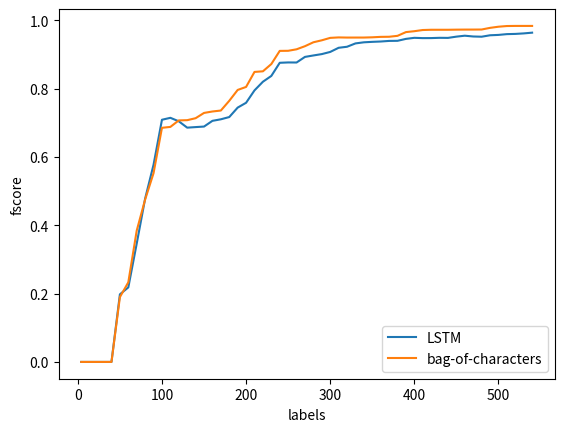

Source code (Python):
import matplotlib.pyplot as plt
import numpy as np


def plot_list(ranges, list_series, list_names):
    fig = plt.figure()
    ax = plt.subplot(111)

    for i in range(len(list_series)):
        ax.plot(ranges[i], list_series[i], label=list_names[i])

    ax.set_ylabel('fscore')
    ax.set_xlabel('labels')

    ax.legend(loc=4)

    plt.show()

fscore_deepfeatures = []
fscore_deepfeatures.append([0.0, 0.0, 0.0, 0.0, 0.0, 0.0, 0.0, 0.0, 0.0, 0.0, 0.19693726104412176, 0.21816325171487558, 0.34062086130052038, 0.46169498347202914, 0.54886328593903266, 0.68692241629572282, 0.68951894623587762, 0.65927481285425149, 0.66183178965951317, 0.66732276981925487, 0.66469523478190717, 0.68499678349336446, 0.68521197905738851, 0.69998786142603964, 0.73234312997573647, 0.74967824118776683, 0.76458751123712054, 0.80850818163777094, 0.81230410415036103, 0.8444981819151679, 0.84726347491951393, 0.84756909389606794, 0.87444035088419569, 0.87646810319667678, 0.88787934904380461, 0.88725472902432556, 0.92641322365664713, 0.93012775295869576, 0.93118744432217149, 0.94025707774437883, 0.93691914126100229, 0.93742852014257516, 0.93793239542742035, 0.93779542495052748, 0.94275018614369521, 0.93973061420629089, 0.93586405319568733, 0.93563282663286107, 0.93588243876592447, 0.9353615665648205, 0.94993874965990122, 0.95077480608710252, 0.95069194591340367, 0.95080283429760115, 0.9537235155110213, 0.96397591483856415, 0.96461608498121976, 0.9656944825063235, 0.96890206584446992, 0.96993734551934241])
fscore_deepfeatures.append([0.0, 0.0, 0.0, 0.0, 0.0, 0.0, 0.0, 0.0, 0.0, 0.0, 0.19910807423846763, 0.21622308004876065, 0.34943129555503399, 0.49022764030639221, 0.59275489387560221, 0.72472221633037703, 0.7372689644419993, 0.72790456297136563, 0.71237090137101555, 0.69809175592046613, 0.69610483370426446, 0.71294237982458497, 0.71627165755582334, 0.71698802346443447, 0.74137694645367191, 0.75376881977409593, 0.79339543058408879, 0.8150705665585305, 0.83212588307728241, 0.88842584255128099, 0.88476868154924004, 0.88427180900844848, 0.89401601620743032, 0.89883042903248345, 0.91113787645425526, 0.91915626368016423, 0.9235576942175352, 0.92824689834223573, 0.92915585178539006, 0.93029756633627447, 0.93494181939849064, 0.92864154449014824, 0.93483544062519863, 0.93483658850375106, 0.93779506982186045, 0.93773778961089094, 0.93869699448505162, 0.93908922929417049, 0.9410380999479302, 0.94080784135182727, 0.9440723004413113, 0.95363936156179929, 0.95595453831523569, 0.95566891150143551, 0.96587357642770011, 0.96572943963108993, 0.96387168710643167, 0.96409502599142061, 0.96610735715161911, 0.96637404196621879])
fscore_deepfeatures.append([0.0, 0.0, 0.0, 0.0, 0.0, 0.0, 0.0, 0.0, 0.0, 0.0, 0.19731739732012818, 0.23794789240685882, 0.36578722924913909, 0.50498023657497459, 0.6076060754831728, 0.73170383946460471, 0.73618582377463426, 0.7435689431888306, 0.71245007931672277, 0.70315799910762977, 0.71011010985895351, 0.71936943321488456, 0.71598644041208204, 0.71369510311174322, 0.73987216317668847, 0.74904792100950945, 0.79792886969042476, 0.80759213341309299, 0.83625494152602209, 0.88464129357841226, 0.88991349035966305, 0.89205496753920566, 0.91655369297951994, 0.92101188071636475, 0.92751696214313017, 0.93915806891432485, 0.9379569582090509, 0.93883899491714062, 0.94970062827265811, 0.95566781220123509, 0.95545357766684247, 0.95664175821907826, 0.95936799263781403, 0.95916377535408859, 0.96274754405114626, 0.97214812016861174, 0.9652027501052336, 0.9656557682494713, 0.96602417638213534, 0.96675443343601697, 0.96736933745765818, 0.9678307627440671, 0.9686668149124894, 0.9670234423555758, 0.96811156084151095, 0.96434159044419776, 0.97319816401404735, 0.97332069179716862, 0.97302790109449733, 0.97294610560283135])
fscore_deepfeatures.append([0.0, 0.0, 0.0, 0.0, 0.0, 0.0, 0.0, 0.0, 0.0, 0.0, 0.19922572753115508, 0.21502813729069231, 0.34826926181306644, 0.47657045808440168, 0.61407772371533476, 0.74252969115869849, 0.74862111450159208, 0.75552999111972241, 0.72413574253695567, 0.73098304590513796, 0.73245115741210354, 0.74726807142219098, 0.76312454518902817, 0.77204942373169683, 0.77974084235549534, 0.79750223466940806, 0.83026831106058041, 0.83766761156496905, 0.84403768624765552, 0.87155124972804177, 0.86725238220124123, 0.86867904789526018, 0.8720457680906174, 0.87737057984962097, 0.86407382070338012, 0.86722444997811221, 0.87683126312162396, 0.88113850625715417, 0.91602490958414673, 0.91554782315736283, 0.92052336429114945, 0.92371810964830692, 0.92299530601895796, 0.92406243327274717, 0.93047258060724169, 0.93309028745951039, 0.94048684939491733, 0.93998017107360399, 0.94149976662838331, 0.94022396119023288, 0.93942422479423937, 0.94021435344776572, 0.925009051714348, 0.92360923782841053, 0.92831476895221909, 0.92677628961676162, 0.92810959877128096, 0.92938210001061683, 0.93138349918461083, 0.94094479277484777])
fscore_deepfeatures.append([0.0, 0.0, 0.0, 0.0, 0.0, 0.0, 0.0, 0.0, 0.0, 0.0, 0.19708639104846329, 0.20370858718019805, 0.32892747909870235, 0.45784780795254426, 0.52398179524684518, 0.66019231848937265, 0.66291139528016896, 0.63738474150826985, 0.61967052717778548, 0.63913840720218129, 0.64308441944101158, 0.66567003587375018, 0.6721593875277988, 0.68296460479009968, 0.73061794065163588, 0.74472835224820899, 0.78999652226610506, 0.83398833131010397, 0.86297646119787341, 0.8910373377587022, 0.89619989561518365, 0.89180478761507198, 0.90943306783077993, 0.91388610037605911, 0.91687067533994959, 0.92638126054153502, 0.93517019974730287, 0.93667780226404718, 0.93782662066614431, 0.93839269326805119, 0.9390360997050794, 0.94540134246772289, 0.94538579788092159, 0.94610967005049051, 0.95643619342298392, 0.96308559286311701, 0.96132117968149644, 0.9616915053346986, 0.96151653741631871, 0.96163830706855369, 0.96234894374120772, 0.96435461426553382, 0.96502177660769572, 0.96496607240696253, 0.96704673994868418, 0.96765882681997062, 0.97015615429704227, 0.97053472458090118, 0.97111590632911726, 0.97110598247163848])

average_deepfeatures = list(np.mean(np.matrix(fscore_deepfeatures), axis=0).A1)


fscore_full = []
fscore_full.append([0.0, 0.0, 0.0, 0.0, 0.0, 0.0, 0.0, 0.0, 0.0, 0.0, 0.20089419053991789, 0.26465548757658647, 0.42265622814484455, 0.52618037786112382, 0.6386219488756486, 0.75733679138966437, 0.75927332236722278, 0.77546596596183026, 0.74135392156357971, 0.7480183512392401, 0.7523891528997132, 0.74342952799420414, 0.74514657336086354, 0.77364803382190306, 0.7871052796785738, 0.79421066105787319, 0.84467853556762096, 0.84764606304616363, 0.90295971602895297, 0.94031776439583681, 0.94102887793532974, 0.95310691602432818, 0.95324920425141368, 0.95098265655939151, 0.95178133942725396, 0.95877053524112343, 0.95877322689718636, 0.95894156343751791, 0.95907066795740559, 0.95917545571404239, 0.9592904088513029, 0.95789183734412497, 0.95789183734412497, 0.95996845057106273, 0.97061436355654251, 0.97603776182719859, 0.97124425810031756, 0.9717918299515319, 0.97179307898349188, 0.97179307898349188, 0.97213293492627595, 0.97323817100896259, 0.97324213645802349, 0.97348210366987709, 0.97685663869429562, 0.9828576621252344, 0.99011326047816439, 0.99010136775152535, 0.99010136775152535, 0.99010136775152535])
fscore_full.append([0.0, 0.0, 0.0, 0.0, 0.0, 0.0, 0.0, 0.0, 0.0, 0.0, 0.17959813640012118, 0.21792368817646254, 0.37390394131960586, 0.44101162426484353, 0.49330512331877818, 0.63610413970216584, 0.63705565602999936, 0.65699545810043847, 0.67759009786826752, 0.68371809602023648, 0.71384281612367351, 0.71655634595841688, 0.71934604157816118, 0.75214153606541412, 0.80322343095796489, 0.81425405908437609, 0.86777188852376363, 0.86996053774644799, 0.87192039724883508, 0.91387669064957111, 0.91437396719807928, 0.91557720152691857, 0.91558978409689307, 0.94593370225694451, 0.94289931062327625, 0.94846778780742536, 0.94846778780742536, 0.94865930780263574, 0.9486564707310986, 0.9486564707310986, 0.94950329784303233, 0.95413852256888598, 0.9542856759998124, 0.95436563243776396, 0.97283390541845405, 0.97860211316101875, 0.97516599244120017, 0.97503262515007572, 0.97503530032024766, 0.97503530032024766, 0.97538941948690105, 0.97524493931354317, 0.97524895320189009, 0.97526295998412305, 0.98001885978315184, 0.98021564098831304, 0.98604610748407329, 0.98674113564311738, 0.98674113564311738, 0.98674113564311738])
fscore_full.append([0.0, 0.0, 0.0, 0.0, 0.0, 0.0, 0.0, 0.0, 0.0, 0.0, 0.19878082210875028, 0.24150070794501738, 0.35317078067359425, 0.46073630078670436, 0.51662840785566522, 0.65532286212914481, 0.65992326867538242, 0.68099649348989444, 0.65973170936757819, 0.68910295471992533, 0.69369666420319243, 0.70380867736116559, 0.7175265130372378, 0.74113996448597663, 0.7769814450036483, 0.77879129031498995, 0.80579109550079031, 0.80623652170549387, 0.85087531261164706, 0.86408623473032586, 0.86455819886991014, 0.86631928309808781, 0.90745044174525968, 0.91360008785569169, 0.92702918779366417, 0.9380522648317754, 0.94916312599477604, 0.94652322587673277, 0.94652322587673277, 0.94652322587673277, 0.94596061826797362, 0.9462184606235664, 0.94706583839726421, 0.94651250147665678, 0.95682724403517205, 0.95922002656989436, 0.97120514196651397, 0.97377431545994719, 0.97377431545994719, 0.97377431545994719, 0.97426466326928796, 0.97426525983935586, 0.97427582751990638, 0.9747445492249589, 0.97762949611492289, 0.98162849424172816, 0.97010756886206151, 0.9706463171627453, 0.9706463171627453, 0.9706463171627453])
fscore_full.append([0.0, 0.0, 0.0, 0.0, 0.0, 0.0, 0.0, 0.0, 0.0, 0.0, 0.1694274784585634, 0.21041241508560149, 0.37304752017365861, 0.47816380274860742, 0.56150210551760116, 0.68928167806893714, 0.69186215495562298, 0.71085268424319592, 0.72968743632584854, 0.73422638416699371, 0.76994812905406829, 0.77916768095570899, 0.77967557039583124, 0.81343988790589306, 0.84334077331230539, 0.85610196965011243, 0.89920966622224563, 0.9006444958718397, 0.90279005013973368, 0.94288415387971791, 0.94137224209407977, 0.94409472501147662, 0.94416715031921072, 0.94606810075100056, 0.95389116945480512, 0.95905884693566357, 0.94897367859212489, 0.94894284430841391, 0.94894284430841391, 0.94894284430841391, 0.95138163045761526, 0.9514945039835615, 0.95150117825592662, 0.95160351339817462, 0.96281176880569519, 0.96607762984225432, 0.97991387013405928, 0.98069813698230712, 0.98069813698230712, 0.98069813698230712, 0.98103509301575076, 0.98104967839236512, 0.98105100431498904, 0.98126850642423369, 0.98335704828224868, 0.98554513321572945, 0.99210201153938782, 0.991959041366963, 0.991959041366963, 0.991959041366963])
fscore_full.append([0.0, 0.0, 0.0, 0.0, 0.0, 0.0, 0.0, 0.0, 0.0, 0.0, 0.20044418991213978, 0.2314610904151316, 0.39971751412429374, 0.47197700334594628, 0.55417076877977045, 0.69004704966746855, 0.69324375973892327, 0.71234397633731472, 0.73161883675381079, 0.71372237272888928, 0.7161053085253688, 0.72421301787433723, 0.71938374100212554, 0.74308439090005263, 0.77206693016732542, 0.78333618322453447, 0.82903145037503134, 0.83107001410491843, 0.83325864578968145, 0.89329845559551968, 0.89456234179022098, 0.8986342274563881, 0.9028489902592689, 0.9240612162352505, 0.93395877471693711, 0.94074777784484409, 0.94635762108392341, 0.94652151114102567, 0.9466053291630091, 0.9466053291630091, 0.947241890119356, 0.95004944631849686, 0.95062096554705777, 0.96250357614182747, 0.96644376996213321, 0.96289921465106076, 0.96255433053474659, 0.9624886453714524, 0.9624886453714524, 0.9624886453714524, 0.9626441995429792, 0.96263228208958362, 0.96283957888537142, 0.96274394783153094, 0.97385101575461419, 0.97818008352581365, 0.98014647260109178, 0.98065266669963225, 0.98065134024830936, 0.98065134024830936])

average_full = list(np.mean(np.matrix(fscore_full), axis=0).A1)
label_full = [4, 8, 12, 16, 20, 24, 28, 32, 36, 40, 50, 60, 70, 80, 90, 100, 110, 120, 130, 140, 150, 160, 170, 180, 190, 200, 210, 220, 230, 240, 250, 260, 270, 280, 290, 300, 310, 320, 330, 340, 350, 360, 370, 380, 390, 400, 410, 420, 430, 440, 450, 460, 470, 480, 490, 500, 510, 520, 530, 540]


ranges = [label_full, label_full]
list = [average_deepfeatures, average_full]
names = ["LSTM", "bag-of-characters"]

plot_list(ranges, list, names)